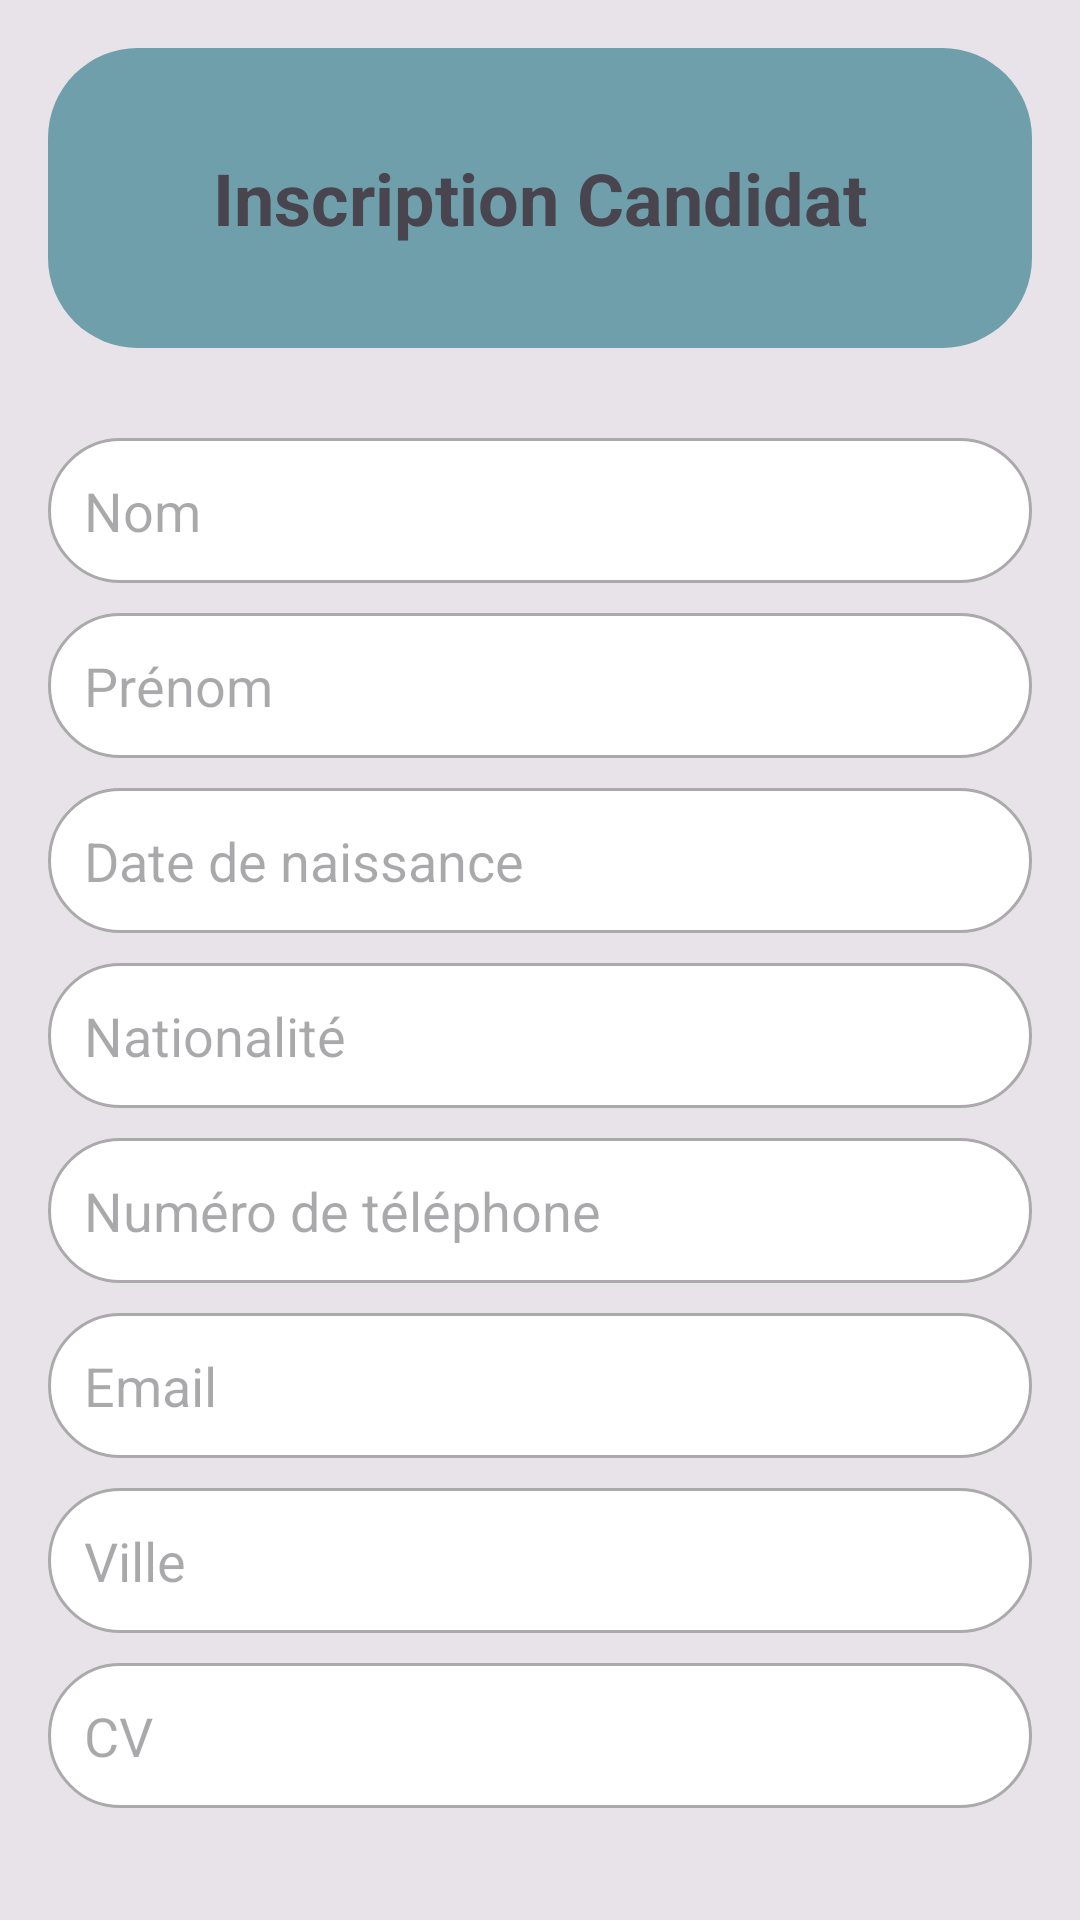

Reconstruct the res/layout file that produces this screen, plus the resources it refers to.
<!-- AndroidManifest.xml: application theme Theme.ADMDInterim -->
<!-- res/layout/activity_inscription_candidat.xml -->
<?xml version="1.0" encoding="utf-8"?>
<LinearLayout xmlns:android="http://schemas.android.com/apk/res/android"
    android:layout_width="match_parent"
    android:layout_height="match_parent"
    android:orientation="vertical"
    android:padding="16dp"
    android:background="@color/grey">

    <LinearLayout
        android:id="@+id/layout_espace_candidat"
        android:layout_width="match_parent"
        android:layout_height="wrap_content"
        android:orientation="horizontal">

        <FrameLayout
            android:layout_width="match_parent"
            android:layout_height="100dp"
            android:background="@drawable/rounded_button"
            android:backgroundTint="@color/lightblue"
            android:padding="16dp">

            <TextView
                android:layout_width="wrap_content"
                android:layout_height="wrap_content"
                android:layout_gravity="center"
                android:text="Inscription Candidat"
                android:textSize="24sp"
                android:textStyle="bold" />

        </FrameLayout>
    </LinearLayout>

    <ScrollView
        android:layout_width="match_parent"
        android:layout_height="500dp"
        android:layout_marginTop="30dp">

        <LinearLayout
            android:layout_width="match_parent"
            android:layout_height="wrap_content"
            android:orientation="vertical">

            <EditText
                android:id="@+id/editText_nom"
                android:layout_width="match_parent"
                android:layout_height="wrap_content"
                android:layout_marginBottom="10dp"
                android:background="@drawable/rounded_edittext_background"
                android:hint="Nom"
                android:inputType="textPersonName"
                android:padding="12dp" />

            <EditText
                android:id="@+id/editText_prenom"
                android:layout_width="match_parent"
                android:layout_height="wrap_content"
                android:layout_marginBottom="10dp"
                android:background="@drawable/rounded_edittext_background"
                android:hint="Prénom"
                android:inputType="textPersonName"
                android:padding="12dp" />

            <EditText
                android:id="@+id/editText_date_naissance"
                android:layout_width="match_parent"
                android:layout_height="wrap_content"
                android:layout_marginBottom="10dp"
                android:background="@drawable/rounded_edittext_background"
                android:hint="Date de naissance"
                android:inputType="date"
                android:padding="12dp" />

            <EditText
                android:id="@+id/editText_nationalite"
                android:layout_width="match_parent"
                android:layout_height="wrap_content"
                android:layout_marginBottom="10dp"
                android:background="@drawable/rounded_edittext_background"
                android:hint="Nationalité"
                android:inputType="text"
                android:padding="12dp" />

            <EditText
                android:id="@+id/editText_numero_telephone"
                android:layout_width="match_parent"
                android:layout_height="wrap_content"
                android:layout_marginBottom="10dp"
                android:background="@drawable/rounded_edittext_background"
                android:hint="Numéro de téléphone"
                android:inputType="phone"
                android:padding="12dp" />

            <EditText
                android:id="@+id/editText_email"
                android:layout_width="match_parent"
                android:layout_height="wrap_content"
                android:layout_marginBottom="10dp"
                android:background="@drawable/rounded_edittext_background"
                android:hint="Email"
                android:inputType="textEmailAddress"
                android:padding="12dp" />

            <EditText
                android:id="@+id/editText_ville"
                android:layout_width="match_parent"
                android:layout_height="wrap_content"
                android:layout_marginBottom="10dp"
                android:background="@drawable/rounded_edittext_background"
                android:hint="Ville"
                android:inputType="text"
                android:padding="12dp" />

            <EditText
                android:id="@+id/editText_cv"
                android:layout_width="match_parent"
                android:layout_height="wrap_content"
                android:layout_marginBottom="20dp"
                android:background="@drawable/rounded_edittext_background"
                android:hint="CV"
                android:inputType="text"
                android:padding="12dp" />

        </LinearLayout>

    </ScrollView>

    <Button
        android:id="@+id/button_inscrire"
        android:layout_width="150dp"
        android:layout_height="wrap_content"
        android:backgroundTint="@color/lightblue"
        android:padding="16dp"
        android:layout_gravity="center"
        android:text="S'inscrire"
        android:textColor="@android:color/white" />

</LinearLayout>
<!-- resources referenced by this layout -->
<resources>
  <color name="grey">#52B8B8B8</color>
  <color name="lightblue">#6F9FAA</color>
  <!-- drawable rounded_button (drawable) -->
  <?xml version="1.0" encoding="utf-8"?>
  <shape xmlns:android="http://schemas.android.com/apk/res/android"
      android:shape="rectangle">
      <solid android:color="@color/lightblue" />
      <corners android:radius="30dp" /> 
  </shape>
  <!-- drawable rounded_edittext_background (drawable) -->
  <?xml version="1.0" encoding="utf-8"?>
  <shape xmlns:android="http://schemas.android.com/apk/res/android"
      android:shape="rectangle">
  
      <solid android:color="@android:color/white" /> 
      <corners android:radius="50dp" /> 
      <stroke
          android:width="1dp"
          android:color="@android:color/darker_gray" /> 
  
  </shape>
  <style name="Theme.ADMDInterim" parent="Base.Theme.ADMDInterim" />
  <style name="Base.Theme.ADMDInterim" parent="Theme.Material3.DayNight.NoActionBar">
          
          
      </style>
</resources>
